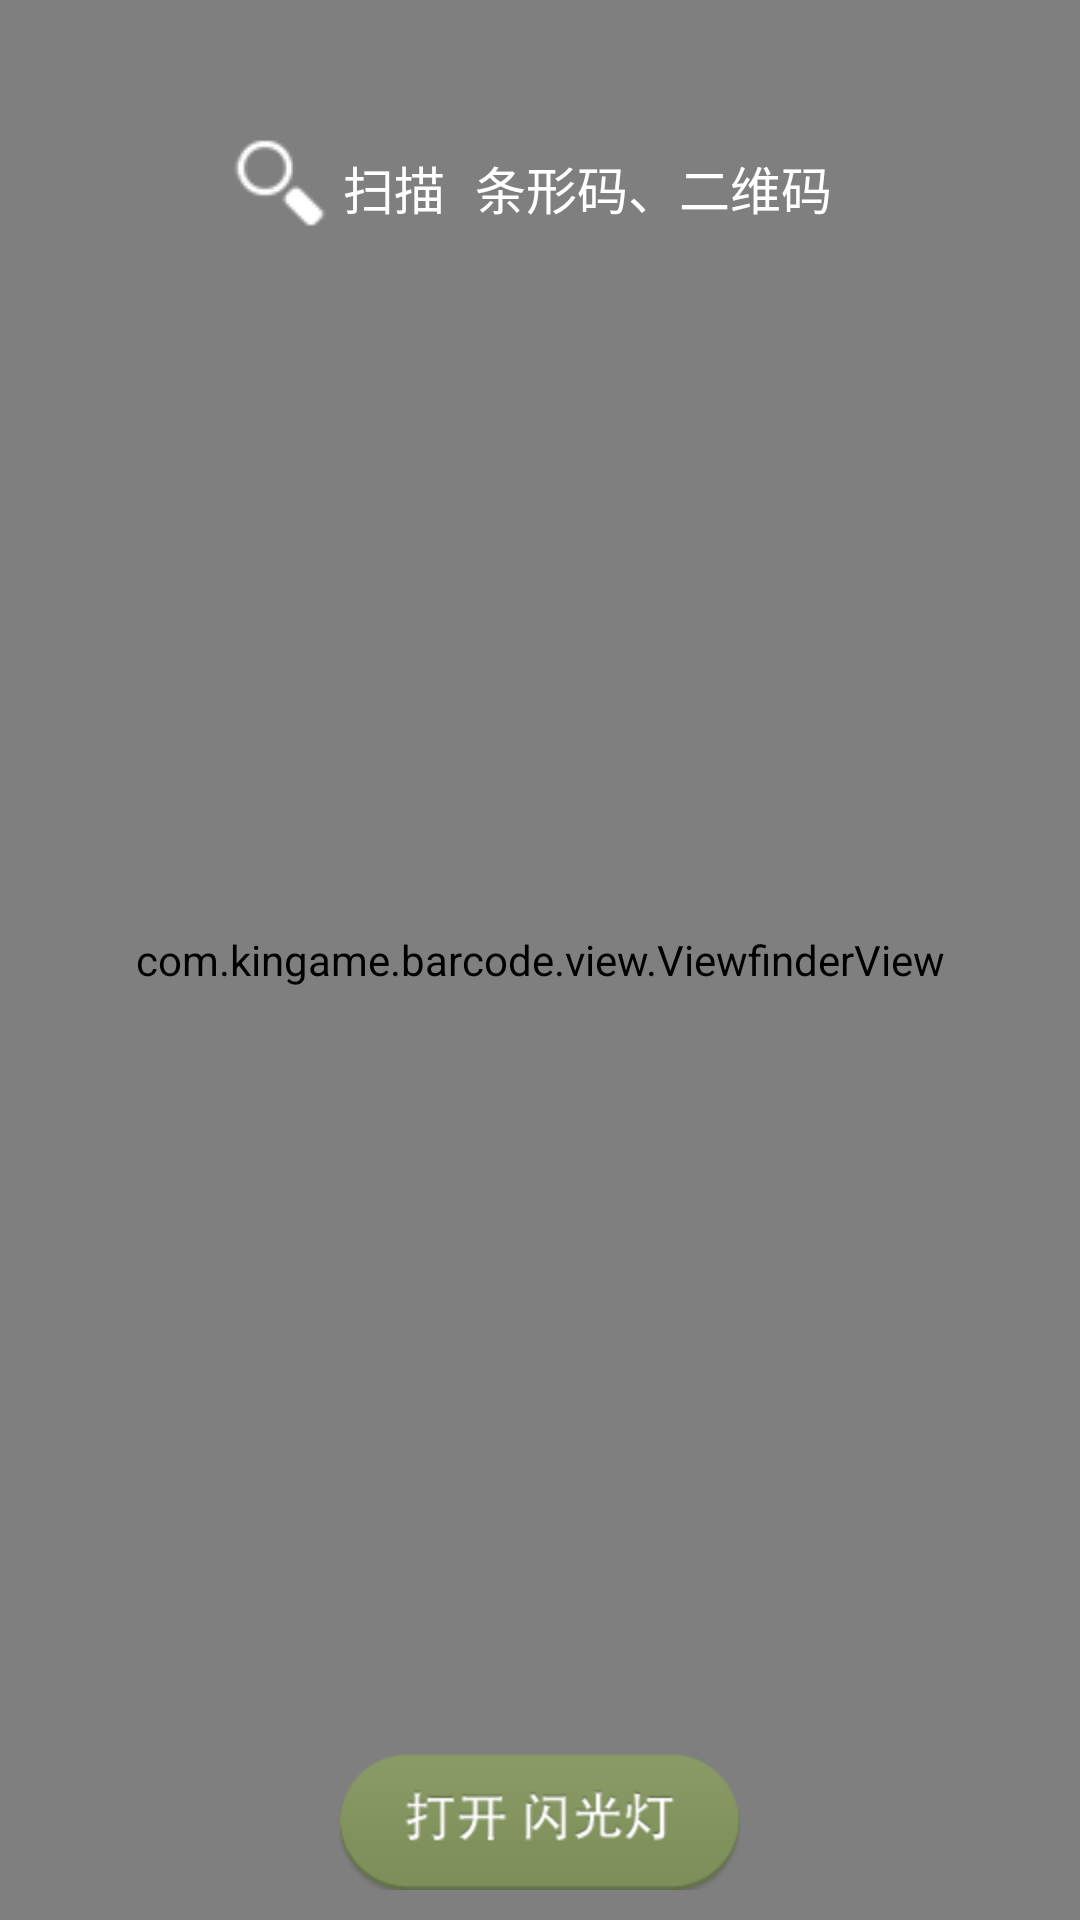

Reconstruct the res/layout file that produces this screen, plus the resources it refers to.
<!-- AndroidManifest.xml: application theme AppTheme -->
<!-- res/layout/capture_layout.xml -->
<?xml version="1.0" encoding="UTF-8"?>
<FrameLayout xmlns:android="http://schemas.android.com/apk/res/android"
             android:layout_width="fill_parent"
             android:layout_height="fill_parent">
	
	<SurfaceView 
        android:id="@+id/preview_view"
	    android:layout_width="fill_parent"
	    android:layout_gravity="center"
	    android:layout_height="fill_parent"
	    android:layout_centerInParent="true"
	    />

	<com.kingame.barcode.view.ViewfinderView
	    android:id="@+id/viewfinder_view"
	    android:layout_width="fill_parent"
	    android:layout_height="fill_parent"
	    android:background="@color/transparent"
	    />
	
    <TableLayout
        android:layout_width="wrap_content"
        android:layout_height="wrap_content"
        android:layout_gravity="center_horizontal"
        android:gravity="center_horizontal"
        android:layout_marginTop="45dp">
   	
        <TableRow >
            
            <ImageView 
                android:layout_width="wrap_content"
                android:layout_height="wrap_content"
                android:src="@drawable/pic_scan"
                />
            
            <TextView 
                android:layout_width="wrap_content"
                android:layout_height="wrap_content"
                android:text="@string/scaninfotitle"
                android:textSize="17dp"
                android:layout_margin="5dp"
                android:textColor="@color/contents_text_light"
                />
            
            <TextView 
                android:layout_width="wrap_content"
                android:layout_height="wrap_content"
                android:text="@string/scaninfo"
                android:textSize="17dp"
                android:layout_margin="5dp"
                android:textColor="@color/contents_text_light"
                />
            
    	</TableRow>
       
   	</TableLayout>
   	
    <RelativeLayout 
        android:layout_width="match_parent"
        android:layout_height="match_parent"
        >
        
        <RelativeLayout 
	        android:layout_width="match_parent"
	        android:layout_height="wrap_content"
	        android:layout_alignParentBottom="true"
	        android:background="@drawable/pic_text_bg_unpressed"
	        android:padding="10dp"
        	>
        
			<ImageButton 
			    android:id="@+id/flashBtn"
			    android:layout_height="wrap_content"
			    android:layout_width="wrap_content"
			    android:layout_centerHorizontal="true"
			    android:background="@drawable/button_flash_unselected_selector"
			    />
        
    	</RelativeLayout>
    	
    </RelativeLayout>
    	
	    

</FrameLayout>
<!-- resources referenced by this layout -->
<resources>
  <color name="contents_text_light">#ffffffff</color>
  <color name="transparent">#00000000</color>
  <!-- drawable button_flash_unselected_selector (drawable) -->
  <?xml version="1.0" encoding="utf-8"?>
  <selector xmlns:android="http://schemas.android.com/apk/res/android">
      
      <item android:state_focused="false" android:state_pressed="false" android:drawable="@drawable/pic_flash_unselected_unpressed" />
      <item android:state_focused="false" android:state_pressed="true" android:drawable="@drawable/pic_flash_unselected_pressed" />
    
  </selector>
  <!-- drawable pic_scan: png bitmap (drawable-mdpi, 3270 bytes) -->
  <string name="scaninfo">条形码、二维码</string>
  <string name="scaninfotitle">扫描</string>
  <style name="AppTheme" parent="AppBaseTheme">
          
      </style>
  <!-- drawable pic_flash_unselected_unpressed: png bitmap (drawable-hdpi, 8707 bytes) -->
  <!-- drawable pic_flash_unselected_pressed: png bitmap (drawable-hdpi, 7317 bytes) -->
  <style name="AppBaseTheme" parent="android:Theme.Light">
          
      </style>
</resources>
